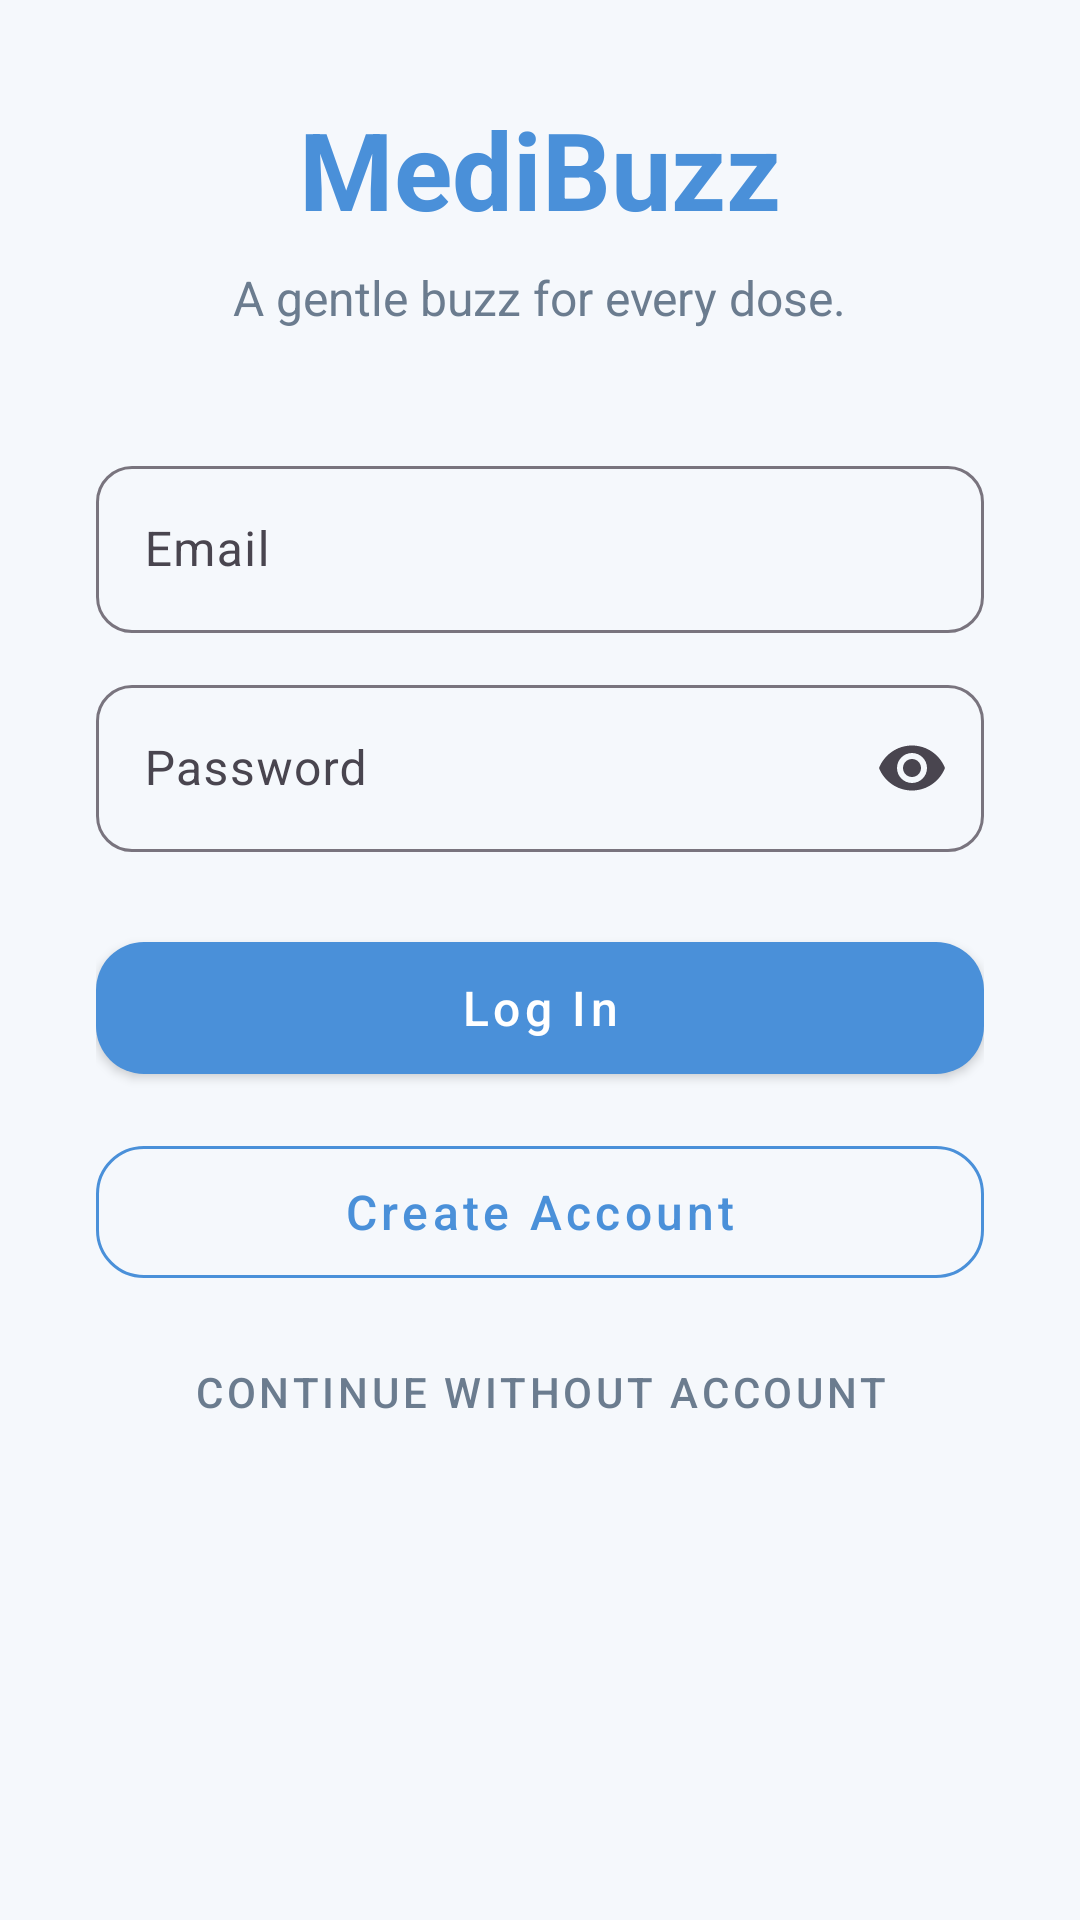

This screen was rendered from an Android layout file. Write that file and the resources it references.
<!-- AndroidManifest.xml: application theme Theme.MediBuzz -->
<!-- res/layout/activity_login.xml -->
<?xml version="1.0" encoding="utf-8"?>
<ScrollView
    xmlns:android="http://schemas.android.com/apk/res/android"
    xmlns:app="http://schemas.android.com/apk/res-auto"
    android:layout_width="match_parent"
    android:layout_height="match_parent"
    android:background="@color/background"
    android:fillViewport="true">

    <LinearLayout
        android:layout_width="match_parent"
        android:layout_height="wrap_content"
        android:gravity="center_horizontal"
        android:orientation="vertical"
        android:padding="32dp">

        <TextView
            android:layout_width="wrap_content"
            android:layout_height="wrap_content"
            android:text="@string/app_name"
            android:textColor="@color/primary_blue"
            android:textSize="36sp"
            android:textStyle="bold" />

        <TextView
            android:layout_width="wrap_content"
            android:layout_height="wrap_content"
            android:layout_marginTop="8dp"
            android:text="@string/slogan"
            android:textColor="@color/text_secondary"
            android:textSize="16sp" />

        <com.google.android.material.textfield.TextInputLayout
            android:layout_width="match_parent"
            android:layout_height="wrap_content"
            android:layout_marginTop="40dp"
            app:boxCornerRadiusBottomEnd="12dp"
            app:boxCornerRadiusBottomStart="12dp"
            app:boxCornerRadiusTopEnd="12dp"
            app:boxCornerRadiusTopStart="12dp">

            <com.google.android.material.textfield.TextInputEditText
                android:id="@+id/etEmail"
                android:layout_width="match_parent"
                android:layout_height="wrap_content"
                android:hint="@string/email"
                android:inputType="textEmailAddress" />
        </com.google.android.material.textfield.TextInputLayout>

        <com.google.android.material.textfield.TextInputLayout
            android:layout_width="match_parent"
            android:layout_height="wrap_content"
            android:layout_marginTop="12dp"
            app:boxCornerRadiusBottomEnd="12dp"
            app:boxCornerRadiusBottomStart="12dp"
            app:boxCornerRadiusTopEnd="12dp"
            app:boxCornerRadiusTopStart="12dp"
            app:endIconMode="password_toggle">

            <com.google.android.material.textfield.TextInputEditText
                android:id="@+id/etPassword"
                android:layout_width="match_parent"
                android:layout_height="wrap_content"
                android:hint="@string/password"
                android:inputType="textPassword" />
        </com.google.android.material.textfield.TextInputLayout>

        <com.google.android.material.button.MaterialButton
            android:id="@+id/btnLogin"
            style="@style/MediBuzz.Button.Primary"
            android:layout_width="match_parent"
            android:layout_height="wrap_content"
            android:layout_marginTop="24dp"
            android:text="@string/login" />

        <com.google.android.material.button.MaterialButton
            android:id="@+id/btnGoToRegister"
            style="@style/MediBuzz.Button.Secondary"
            android:layout_width="match_parent"
            android:layout_height="wrap_content"
            android:layout_marginTop="12dp"
            android:text="@string/create_account" />

        <com.google.android.material.button.MaterialButton
            android:id="@+id/btnContinueOffline"
            style="@style/Widget.MaterialComponents.Button.TextButton"
            android:layout_width="match_parent"
            android:layout_height="wrap_content"
            android:layout_marginTop="8dp"
            android:text="@string/continue_offline"
            android:textColor="@color/text_secondary" />

        <ProgressBar
            android:id="@+id/progressBar"
            android:layout_width="wrap_content"
            android:layout_height="wrap_content"
            android:layout_marginTop="16dp"
            android:visibility="gone" />

    </LinearLayout>
</ScrollView>
<!-- resources referenced by this layout -->
<resources>
  <color name="background">#F5F8FC</color>
  <color name="primary_blue">#4A90D9</color>
  <color name="text_secondary">#6B7C8F</color>
  <string name="app_name">MediBuzz</string>
  <string name="continue_offline">Continue without account</string>
  <string name="create_account">Create Account</string>
  <string name="email">Email</string>
  <string name="login">Log In</string>
  <string name="password">Password</string>
  <string name="slogan">A gentle buzz for every dose.</string>
  <style name="MediBuzz.Button.Primary" parent="Widget.MaterialComponents.Button">
          <item name="android:textSize">16sp</item>
          <item name="android:textAllCaps">false</item>
          <item name="cornerRadius">16dp</item>
          <item name="android:minHeight">56dp</item>
          <item name="backgroundTint">@color/primary_blue</item>
      </style>
  <style name="MediBuzz.Button.Secondary" parent="Widget.MaterialComponents.Button.OutlinedButton">
          <item name="android:textSize">16sp</item>
          <item name="android:textAllCaps">false</item>
          <item name="cornerRadius">16dp</item>
          <item name="android:minHeight">56dp</item>
          <item name="strokeColor">@color/primary_blue</item>
          <item name="android:textColor">@color/primary_blue</item>
      </style>
  <style name="Theme.MediBuzz" parent="Theme.Material3.DayNight.NoActionBar">
          
          <item name="colorPrimary">@color/primary_blue</item>
          <item name="colorPrimaryVariant">@color/primary_blue_dark</item>
          <item name="colorOnPrimary">@color/white</item>
          <item name="colorSecondary">@color/accent_green</item>
          <item name="colorOnSecondary">@color/white</item>
          <item name="android:statusBarColor">@color/primary_blue</item>
          <item name="android:windowBackground">@color/background</item>
  
          
      </style>
  <color name="primary_blue_dark">#357ABD</color>
  <color name="white">#FFFFFF</color>
  <color name="accent_green">#5CB87A</color>
</resources>
